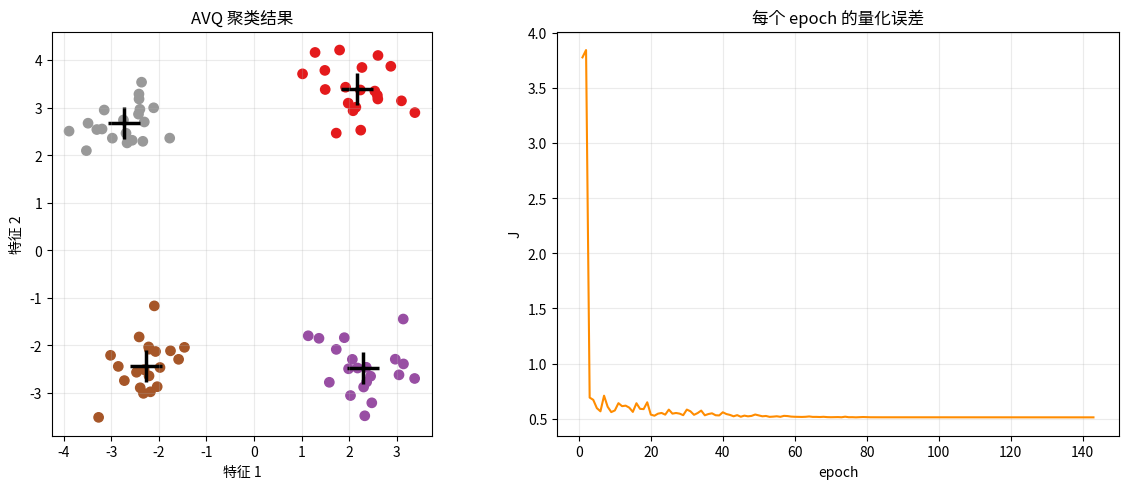

The matplotlib source for this figure: (Note: this script raises an exception after producing the figure.)
import numpy as np
import matplotlib.pyplot as plt
from pathlib import Path


class AVQ:
    """Kohonen Adaptive Vector Quantisation (论文中的无监督 AVQ).

    论文算法对应关系：
    - 公式(8)：选择最小距离的获胜神经元，可选 bias 项
    - 公式(9)：只更新获胜神经元
    - 公式(10)：学习率指数衰减，并设最小学习率
    - 公式(11)：可用误差改善情况作为停止条件
    """

    def __init__(
        self,
        n_clusters=4,
        n_epochs=100,
        alpha0=0.5,
        alpha_min=1e-5,
        tau_alpha=30.0,
        bias=0.0,
        init="random",
        random_state=42,
        tol=1e-5,
        patience=5,
    ):
        self.n_clusters = n_clusters
        self.n_epochs = n_epochs
        self.alpha0 = alpha0
        self.alpha_min = alpha_min
        self.tau_alpha = tau_alpha
        self.bias = bias
        self.init = init
        self.random_state = random_state
        self.tol = tol
        self.patience = patience

        self.centers = None
        self.labels_ = None
        self.inertia_history_ = []
        self.n_iter_ = 0

    def _initialize_centers(self, X, rng):
        """初始化码字/质心。

        paper_exact：严格按照论文，将所有权重初始化为 0.5。
        random：从样本中随机选择初始权重，通常更适合一般数据。
        """
        if self.init == "paper_exact":
            return np.full((self.n_clusters, X.shape[1]), 0.5, dtype=float)

        if self.init == "random":
            indices = rng.choice(len(X), self.n_clusters, replace=False)
            return X[indices].astype(float).copy()

        raise ValueError("init 只能是 'paper_exact' 或 'random'")

    def _winner(self, x, centers, population):
        """根据论文公式(8)寻找获胜神经元。"""
        distances = np.linalg.norm(centers - x, axis=1)

        # 论文中的 bias：distance + nu * (N_j / N)。
        # 无偏置时 bias=0，退化为普通最近质心规则。
        scores = distances + self.bias * population / max(population.sum(), 1)
        return int(np.argmin(scores))

    def _assign_labels(self, X, centers):
        distances = np.linalg.norm(X[:, None, :] - centers[None, :, :], axis=2)
        return np.argmin(distances, axis=1)

    def fit(self, X):
        """训练 AVQ；X 的形状必须是 (样本数, 特征数)。"""
        X = np.asarray(X, dtype=float)
        if X.ndim != 2:
            raise ValueError("X 必须是二维数组，形状为 (样本数, 特征数)")
        if len(X) < self.n_clusters:
            raise ValueError("样本数不能少于聚类数")
        if self.alpha0 <= 0 or self.alpha_min <= 0:
            raise ValueError("alpha0 和 alpha_min 必须大于 0")
        if self.tau_alpha <= 0:
            raise ValueError("tau_alpha 必须大于 0")

        rng = np.random.default_rng(self.random_state)
        centers = self._initialize_centers(X, rng)
        previous_error = np.inf
        no_improvement_epochs = 0
        self.inertia_history_ = []

        for epoch in range(self.n_epochs):
            # 论文要求：每个 epoch 随机呈现训练向量。
            order = rng.permutation(len(X))
            population = np.zeros(self.n_clusters, dtype=int)
            alpha = max(
                self.alpha_min,
                self.alpha0 * np.exp(-epoch / self.tau_alpha),
            )

            for index in order:
                x = X[index]
                winner = self._winner(x, centers, population)

                # 论文公式(9)：只移动获胜中心，其余中心保持不变。
                centers[winner] += alpha * (x - centers[winner])
                population[winner] += 1

            labels = self._assign_labels(X, centers)
            squared_distances = np.sum((X - centers[labels]) ** 2, axis=1)
            error = float(np.mean(squared_distances))
            self.inertia_history_.append(error)

            if np.isfinite(previous_error):
                improvement = abs(previous_error - error) / max(abs(previous_error), 1e-12)
                if improvement < self.tol:
                    no_improvement_epochs += 1
                else:
                    no_improvement_epochs = 0

                if no_improvement_epochs >= self.patience:
                    self.n_iter_ = epoch + 1
                    break

            previous_error = error
            self.n_iter_ = epoch + 1
        else:
            self.n_iter_ = self.n_epochs

        self.centers = centers
        self.labels_ = self._assign_labels(X, centers)
        return self

    def predict(self, X):
        if self.centers is None:
            raise RuntimeError("请先调用 fit(X)")
        X = np.asarray(X, dtype=float)
        return self._assign_labels(X, self.centers)


def make_demo_data(random_state=7):
    """生成四组二维演示数据。"""
    rng = np.random.default_rng(random_state)
    true_centers = np.array([
        [-2.4, 2.8],
        [2.2, 3.3],
        [-2.2, -2.4],
        [2.4, -2.3],
    ])
    covariances = [
        [[0.35, 0.0], [0.0, 0.30]],
        [[0.35, 0.0], [0.0, 0.40]],
        [[0.40, 0.0], [0.0, 0.30]],
        [[0.35, 0.0], [0.0, 0.35]],
    ]
    groups = [
        rng.multivariate_normal(center, cov, size=20)
        for center, cov in zip(true_centers, covariances)
    ]
    return np.vstack(groups)


def plot_result(X, model, output_name="avq_result.png"):
    labels = model.labels_
    colors = ["red", "limegreen", "blue", "magenta"]

    fig, axes = plt.subplots(1, 2, figsize=(12, 5), dpi=120)

    axes[0].scatter(X[:, 0], X[:, 1], c=labels, cmap="Set1", s=45)
    axes[0].scatter(
        model.centers[:, 0], model.centers[:, 1],
        marker="+", c="black", s=500, linewidths=2.5,
    )
    axes[0].set_title("AVQ 聚类结果")
    axes[0].set_xlabel("特征 1")
    axes[0].set_ylabel("特征 2")
    axes[0].grid(alpha=0.25)
    axes[0].set_aspect("equal", adjustable="box")

    axes[1].plot(
        np.arange(1, len(model.inertia_history_) + 1),
        model.inertia_history_,
        color="darkorange",
    )
    axes[1].set_title("每个 epoch 的量化误差")
    axes[1].set_xlabel("epoch")
    axes[1].set_ylabel("J")
    axes[1].grid(alpha=0.25)

    plt.tight_layout()
    output_path = Path(__file__).with_name(output_name)
    plt.savefig(output_path, dpi=200, bbox_inches="tight")
    print(f"AVQ 在 {model.n_iter_} 个 epoch 后停止")
    print("最终码字/质心：")
    print(np.round(model.centers, 3))
    print(f"图片已保存到：{output_path}")
    plt.show()


def main():
    X = make_demo_data()

    model = AVQ(
        n_clusters=4,
        n_epochs=150,
        alpha0=0.5,
        alpha_min=1e-5,
        tau_alpha=35,
        bias=0.0,
        # 使用 random 更容易在二维演示数据上快速得到四个分离簇。
        # 若要严格使用论文公式(初始权重全为 0.5)，改成 paper_exact。
        init="random",
        random_state=12,
    )
    model.fit(X)
    plot_result(X, model)


if __name__ == "__main__":
    main()
